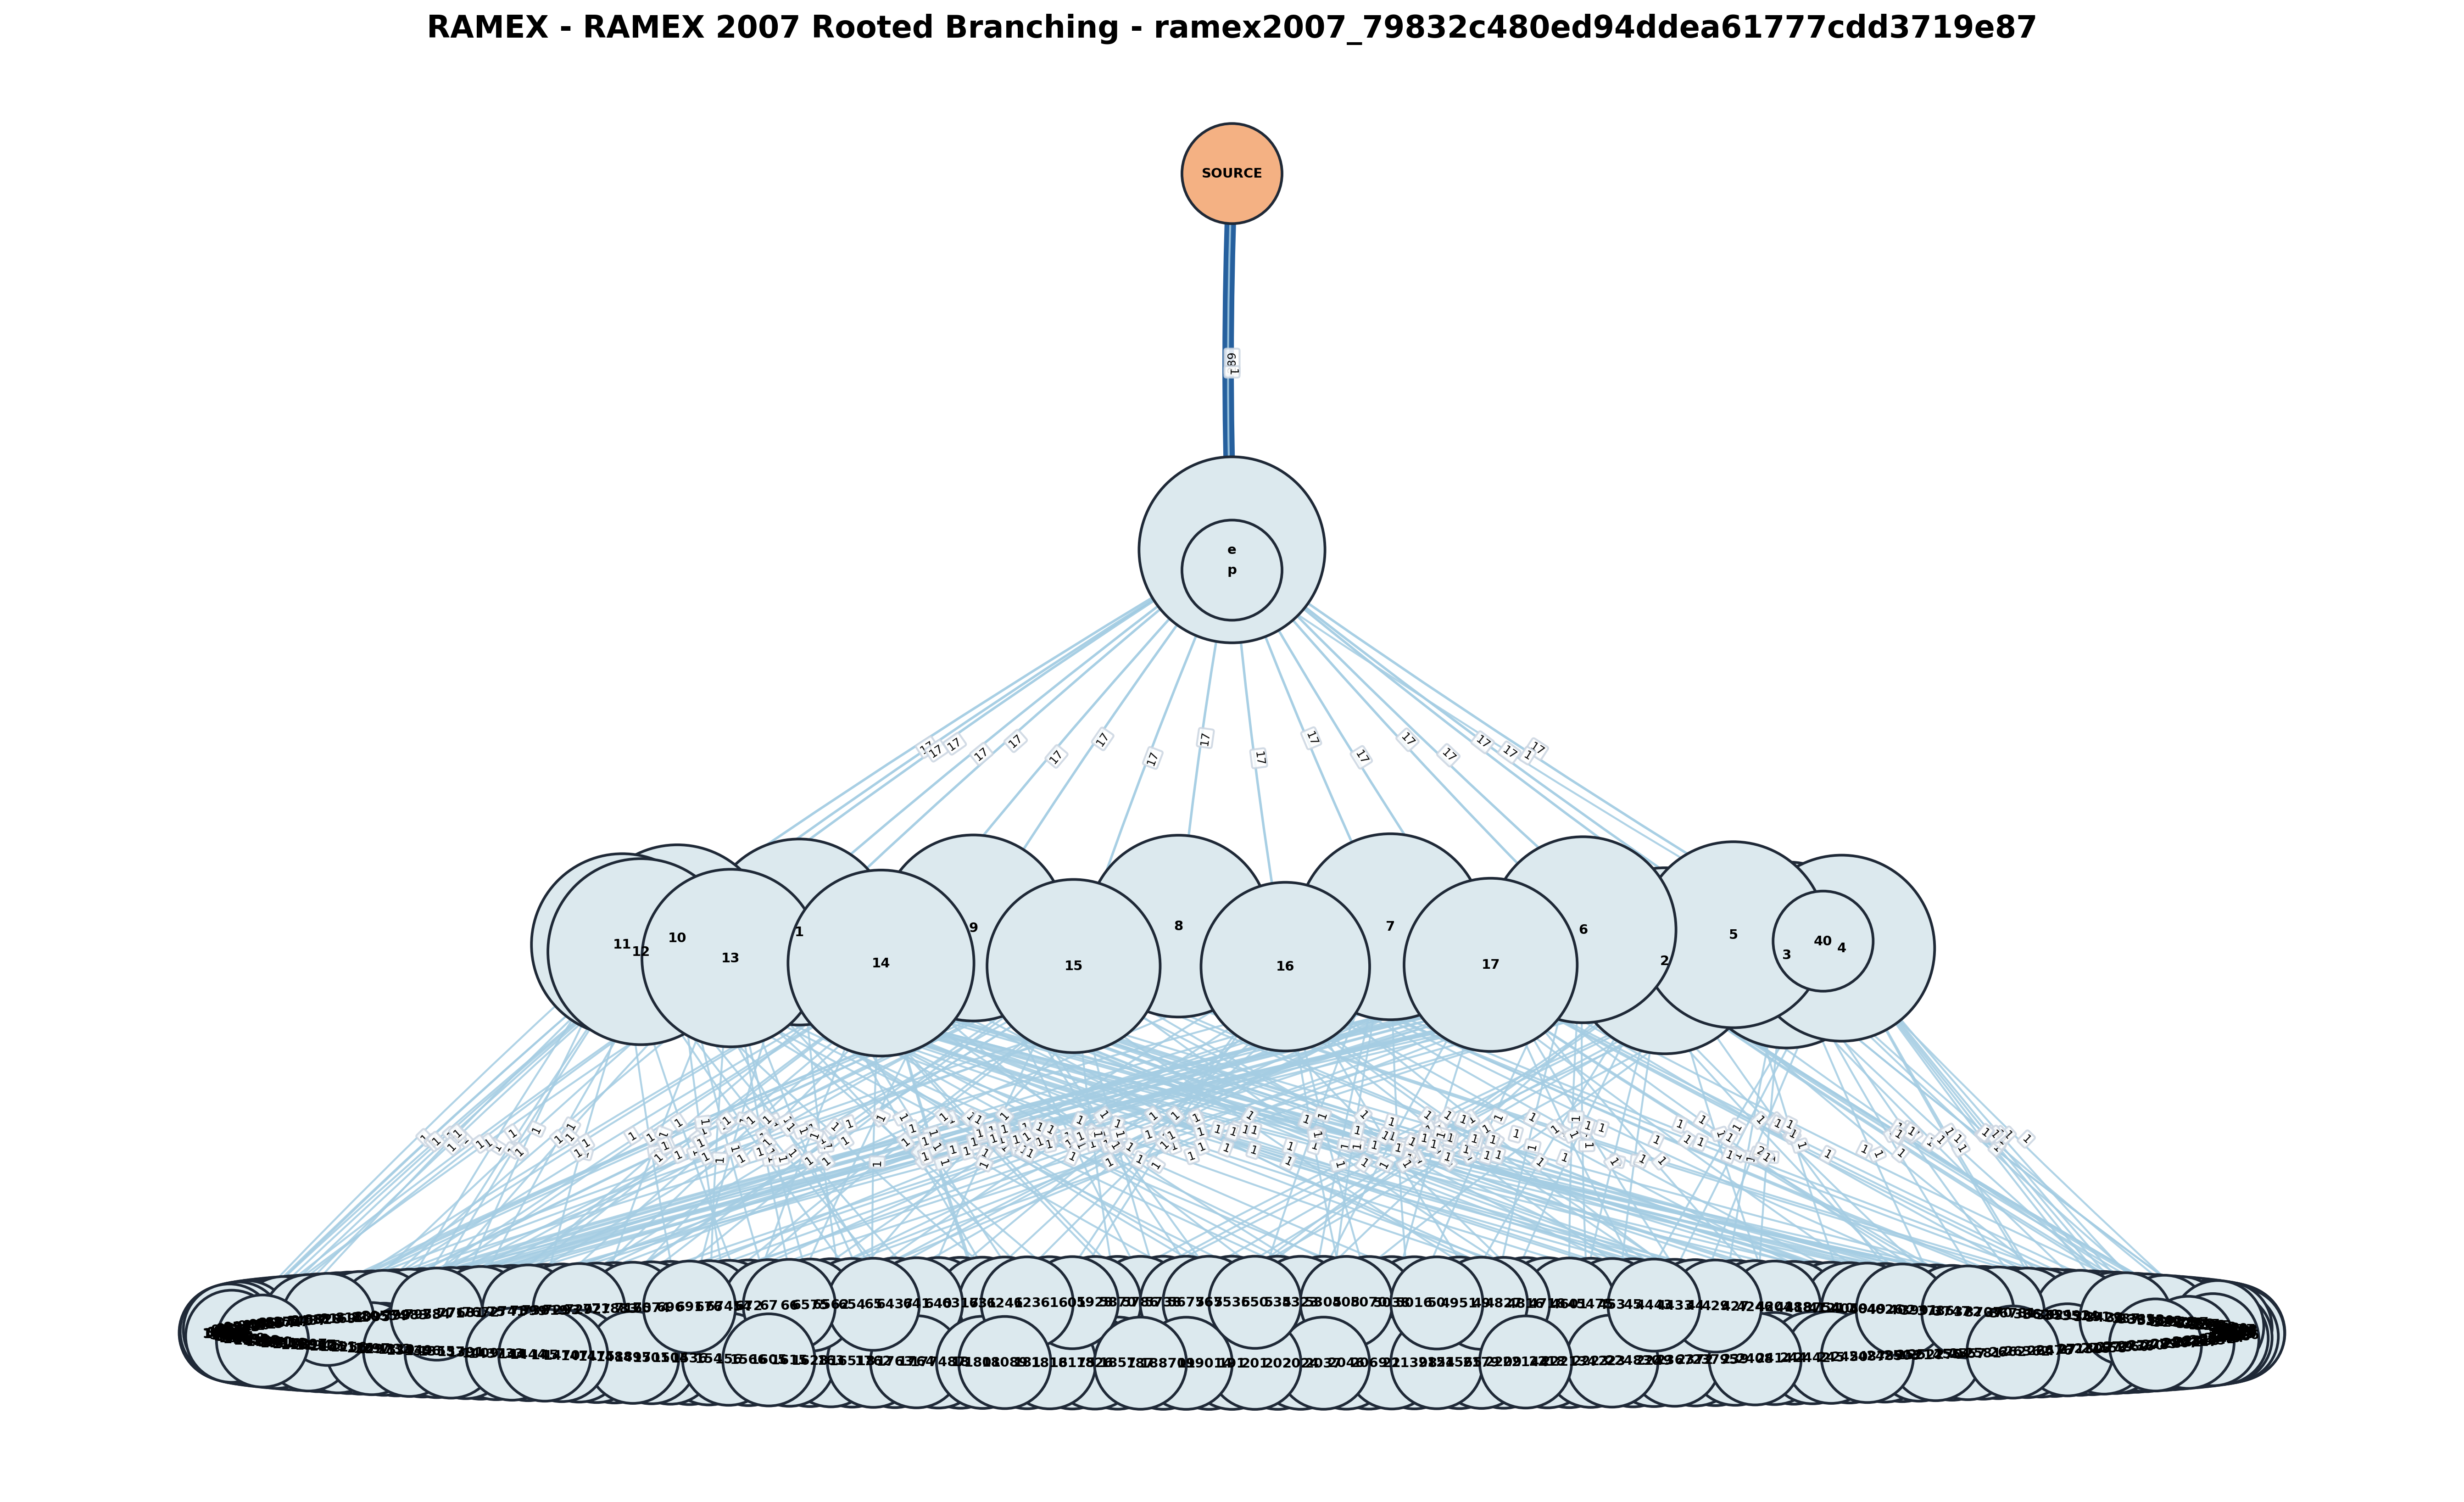

Values plotted in this chart, from the file beside it:
From, To, Weight, Level, Method, IsRootedBranching
SOURCE, e, 289, 1, networkx_arborescence, True
SOURCE, p, 1, 1, networkx_arborescence, True
e, 1, 17, 2, networkx_arborescence, True
e, 10, 17, 2, networkx_arborescence, True
e, 11, 17, 2, networkx_arborescence, True
e, 12, 17, 2, networkx_arborescence, True
e, 13, 17, 2, networkx_arborescence, True
e, 14, 17, 2, networkx_arborescence, True
e, 15, 17, 2, networkx_arborescence, True
e, 16, 17, 2, networkx_arborescence, True
e, 17, 17, 2, networkx_arborescence, True
e, 2, 17, 2, networkx_arborescence, True
e, 3, 17, 2, networkx_arborescence, True
e, 4, 17, 2, networkx_arborescence, True
e, 5, 17, 2, networkx_arborescence, True
e, 6, 17, 2, networkx_arborescence, True
e, 7, 17, 2, networkx_arborescence, True
e, 8, 17, 2, networkx_arborescence, True
e, 9, 17, 2, networkx_arborescence, True
p, 40, 1, 2, networkx_arborescence, True
1, 10065, 1, 3, networkx_arborescence, True
1, 11945, 1, 3, networkx_arborescence, True
1, 16518, 1, 3, networkx_arborescence, True
1, 18175, 1, 3, networkx_arborescence, True
1, 19014, 1, 3, networkx_arborescence, True
1, 21565, 1, 3, networkx_arborescence, True
1, 25214, 1, 3, networkx_arborescence, True
1, 26362, 1, 3, networkx_arborescence, True
1, 27158, 1, 3, networkx_arborescence, True
1, 2898, 1, 3, networkx_arborescence, True
1, 3514, 1, 3, networkx_arborescence, True
1, 3707, 1, 3, networkx_arborescence, True
1, 418754, 1, 3, networkx_arborescence, True
1, 45475, 1, 3, networkx_arborescence, True
1, 5786, 1, 3, networkx_arborescence, True
1, 6241, 1, 3, networkx_arborescence, True
1, 691, 1, 3, networkx_arborescence, True
10, 1005, 1, 3, networkx_arborescence, True
10, 106, 1, 3, networkx_arborescence, True
10, 1090, 1, 3, networkx_arborescence, True
10, 1615, 1, 3, networkx_arborescence, True
10, 18870, 1, 3, networkx_arborescence, True
10, 2069, 1, 3, networkx_arborescence, True
10, 2414, 1, 3, networkx_arborescence, True
10, 2503, 1, 3, networkx_arborescence, True
10, 2554, 1, 3, networkx_arborescence, True
10, 281, 1, 3, networkx_arborescence, True
10, 2848, 1, 3, networkx_arborescence, True
10, 49, 1, 3, networkx_arborescence, True
10, 534, 1, 3, networkx_arborescence, True
10, 6437, 1, 3, networkx_arborescence, True
10, 67454, 1, 3, networkx_arborescence, True
10, 7681, 1, 3, networkx_arborescence, True
10, 954, 1, 3, networkx_arborescence, True
11, 1297, 1, 3, networkx_arborescence, True
11, 1536, 1, 3, networkx_arborescence, True
11, 1605, 1, 3, networkx_arborescence, True
11, 1764, 1, 3, networkx_arborescence, True
11, 18, 1, 3, networkx_arborescence, True
11, 2046, 1, 3, networkx_arborescence, True
... 236 more rows
